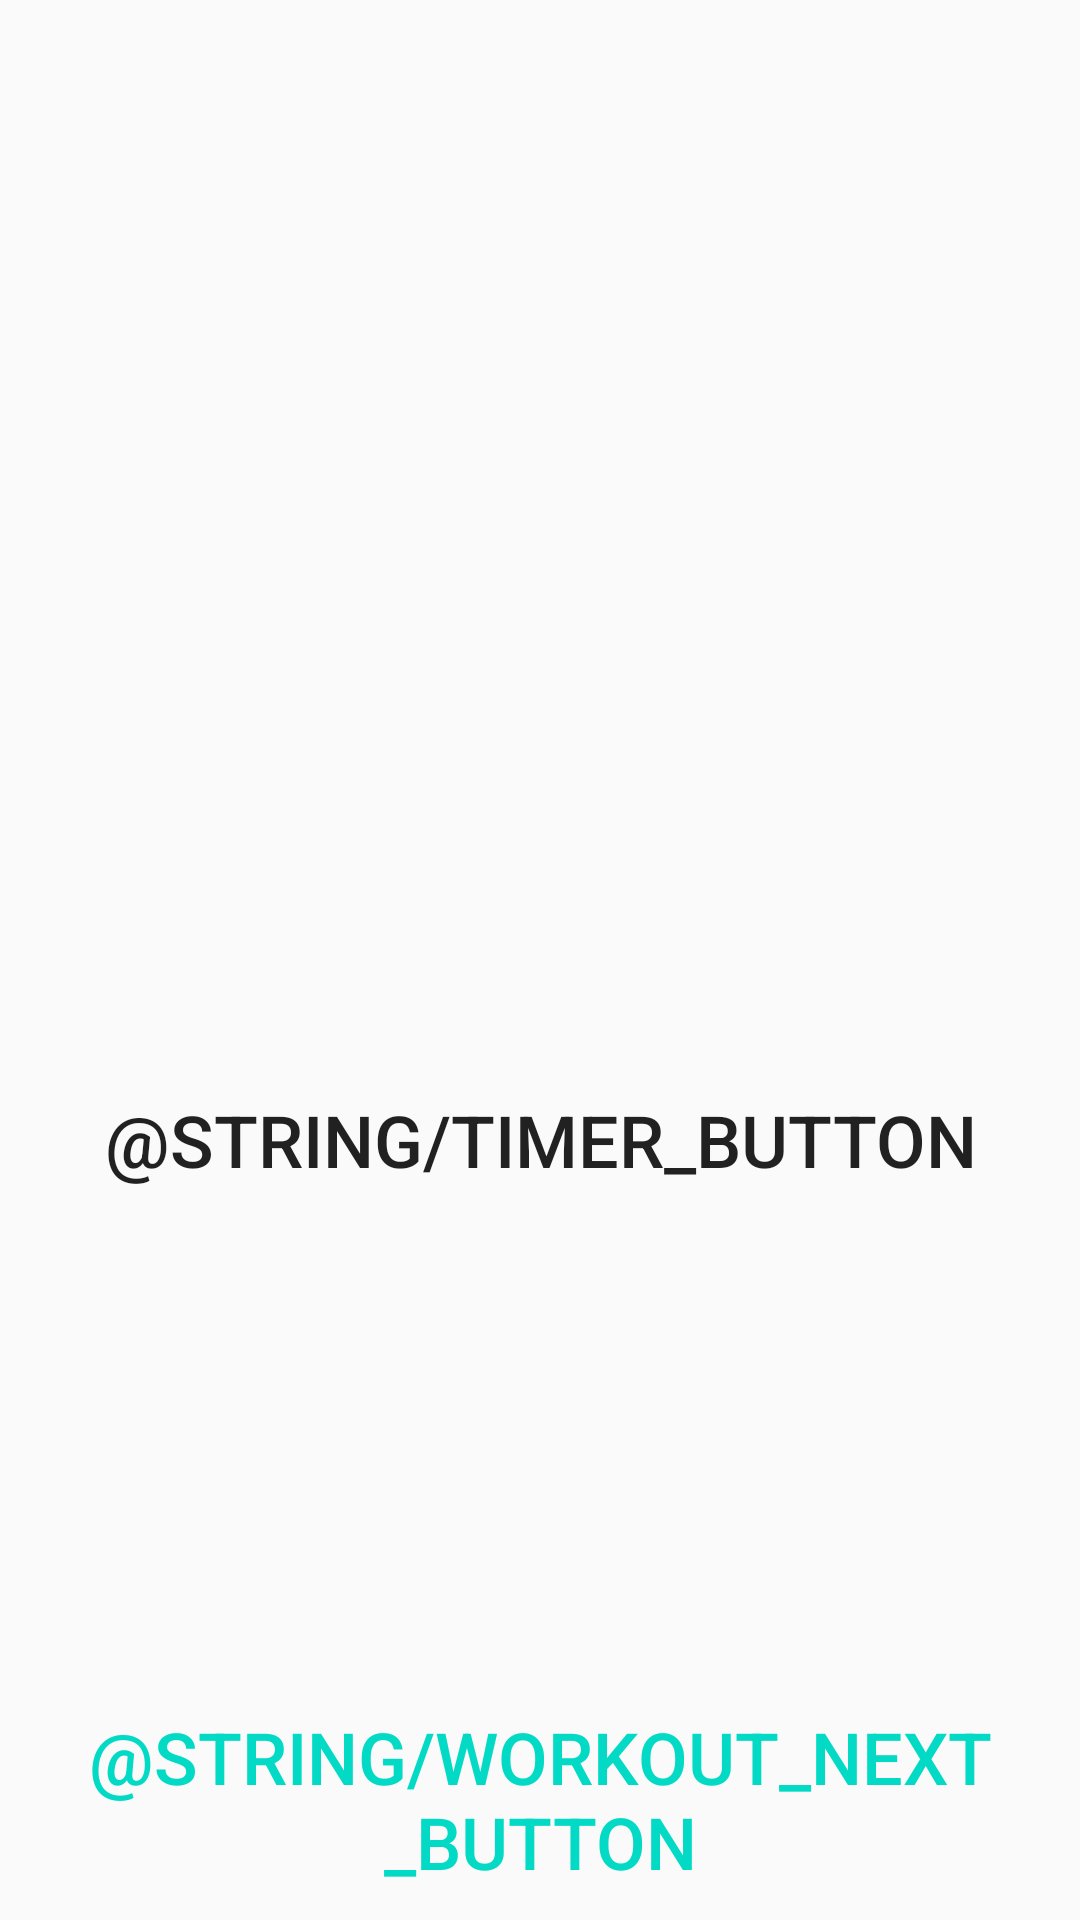

Android layout source for this screen:
<!-- AndroidManifest.xml: application theme AppTheme -->
<!-- res/layout/activity_workout_progress.xml -->
<?xml version="1.0" encoding="utf-8"?>
<RelativeLayout xmlns:android="http://schemas.android.com/apk/res/android"
    xmlns:tools="http://schemas.android.com/tools"
    android:layout_width="match_parent"
    android:layout_height="match_parent">

    <TextView
        android:id="@+id/ExerciseName"
        android:layout_width="wrap_content"
        android:layout_height="wrap_content"
        android:layout_centerHorizontal="true"
        android:layout_marginTop="50sp"
        android:textAlignment="center"
        android:textAllCaps="false"
        android:textSize="70sp"
        android:textStyle="bold"
        tools:text="Sit Up" />

    <RelativeLayout
        android:layout_width="wrap_content"
        android:layout_height="wrap_content"
        android:layout_centerHorizontal="true"
        android:layout_centerVertical="true">
        <TextView
            android:id="@+id/countdown_text"
            android:layout_width="wrap_content"
            android:layout_height="wrap_content"
            android:textSize="90sp"
            tools:text="00:60" />

        <Button
            android:id="@+id/countdown_button"
            style="@style/Widget.AppCompat.Button.Borderless"
            android:layout_width="wrap_content"
            android:layout_height="wrap_content"
            android:layout_below="@+id/countdown_text"
            android:layout_centerHorizontal="true"
            android:text="@string/timer_button"
            android:textSize="24sp"/>

    </RelativeLayout>

    <Button
        android:id="@+id/workout_next_button"
        style="@style/Widget.AppCompat.Button.Borderless"
        android:layout_width="wrap_content"
        android:layout_height="wrap_content"
        android:layout_alignParentBottom="true"
        android:layout_centerHorizontal="true"
        android:text="@string/workout_next_button"
        android:textColor="@color/colorAccent"
        android:textSize="24sp"/>


</RelativeLayout>
<!-- resources referenced by this layout -->
<resources>
  <style name="AppTheme" parent="Theme.AppCompat.DayNight.DarkActionBar">
          
          <item name="colorPrimary">@color/colorPrimary</item>
          <item name="colorPrimaryDark">@color/colorPrimaryDark</item>
          <item name="colorAccent">@color/colorAccent</item>
      </style>
  <!-- not gathered from this repository: default colours our renderer supplied (Android Studio template values) -->
  <color name="colorPrimary">#FF6200EE</color>
  <color name="colorPrimaryDark">#FF3700B3</color>
  <color name="colorAccent">#FF03DAC5</color>
</resources>
